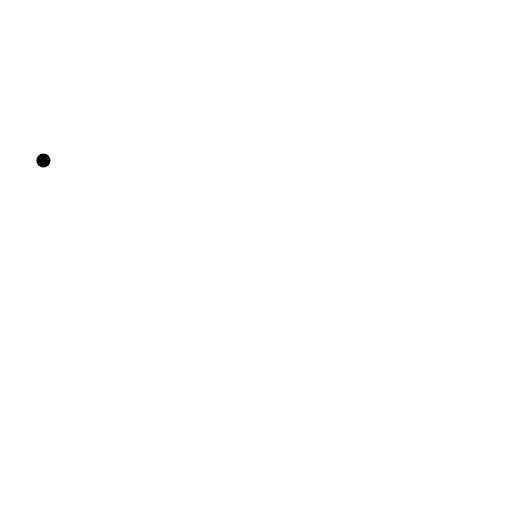
t = 0.00 s
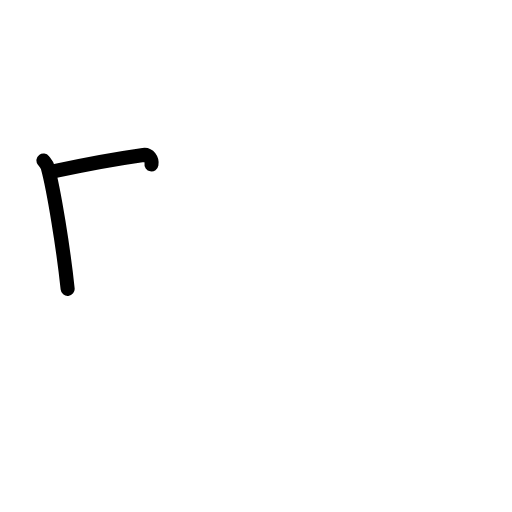
t = 1.58 s
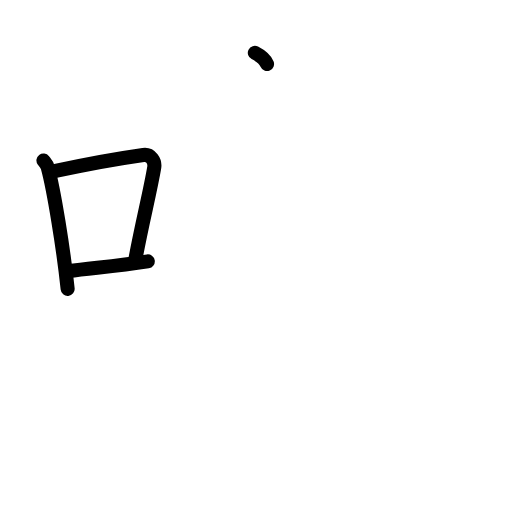
t = 3.25 s
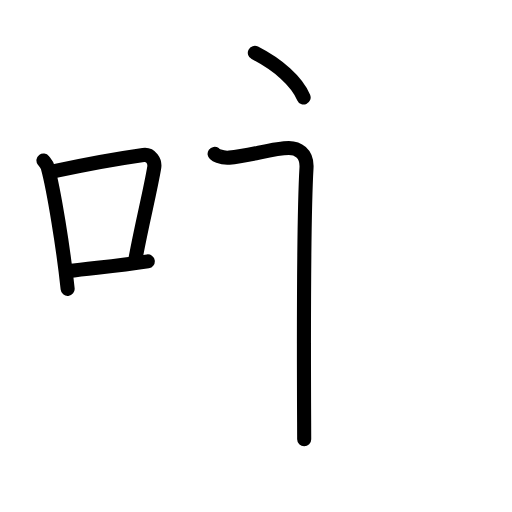
t = 4.80 s
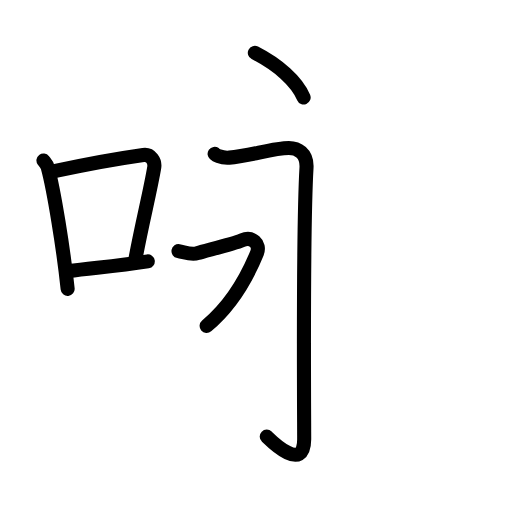
t = 5.88 s
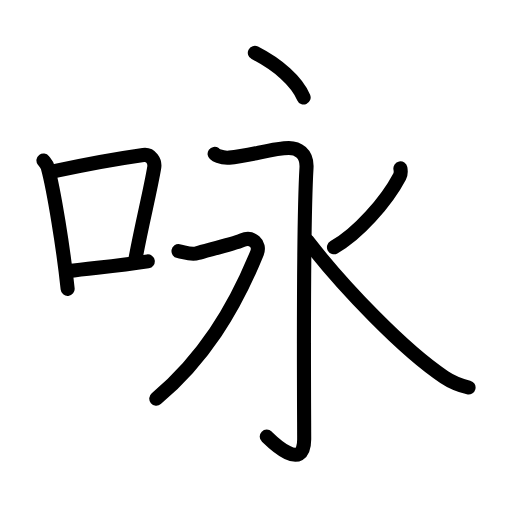
t = 8.00 s

The animated SVG that drew these frames (rendered in a browser with its animation timeline set to each time). Animation: 27 SMIL elements (animate=27); one cycle of 8.00 s.

<?xml version="1.0" encoding="UTF-8"?>
<!--
AniKanjiVG is licensed by CC-BY-SA Paul C. Sommerhoff (https://bitbucket.org/sommerhoff/anikanjivg).
AniKanjiVG uses KanjiVG which is licensed by CC-BY-SA Ulrich Apel (http://kanjivg.tagaini.net).
See also http://creativecommons.org/licenses/by-sa/3.0/
-->
<svg xmlns:kvg='http://kanjivg.tagaini.net' xmlns='http://www.w3.org/2000/svg' width='109' height='109' viewBox='0 0 109 109' style='fill:none;stroke:#000000;stroke-width:3;stroke-linecap:round;stroke-linejoin:round;' id="kvg:kanji_0548f"><g id="kvg:0548f" kvg:element="咏"><g id="kvg:0548f-g1" kvg:element="口" kvg:position="left" kvg:radical="general"><path id="kvg:0548f-s1" kvg:type="㇑" d="M9.25,34.17c0.37,0.48,0.76,0.88,0.92,1.48c1.29,4.74,3.34,17.33,4.23,25.85"><animate attributeName="d" begin="0.0s" dur="0.5s" from="M9.25,34.17C9.25,34.17,9.25,34.17,9.25,34.17" to="M9.25,34.17c0.37,0.48,0.76,0.88,0.92,1.48" />
<animate attributeName="d" begin="0.5s" dur="0.5s" from="M9.25,34.17c0.37,0.48,0.76,0.88,0.92,1.48c0,0,0,0,0,0,0" to="M9.25,34.17c0.37,0.48,0.76,0.88,0.92,1.48c1.29,4.74,3.34,17.33,4.23,25.85" />
</path>
<path id="kvg:0548f-s2" kvg:type="㇕b" d="M11.58,36.45c9.42-2.08,14.55-2.84,18.92-3.46c1.6-0.23,2.56,1.35,2.33,2.69c-0.95,5.54-2.55,11.61-3.96,19.27"><animate attributeName="d" begin="1.0s" dur="0.3333333333333333s" from="M11.58,36.45C11.58,36.45,11.58,36.45,11.58,36.45" to="M11.58,36.45c9.42-2.08,14.55-2.84,18.92-3.46" />
<animate attributeName="d" begin="1.3333333333333333s" dur="0.3333333333333333s" from="M11.58,36.45c9.42-2.08,14.55-2.84,18.92-3.46c0,0,0,0,0,0,0" to="M11.58,36.45c9.42-2.08,14.55-2.84,18.92-3.46c1.6-0.23,2.56,1.35,2.33,2.69" />
<animate attributeName="d" begin="1.6666666666666665s" dur="0.3333333333333333s" from="M11.58,36.45c9.42-2.08,14.55-2.84,18.92-3.46c1.6-0.23,2.56,1.35,2.33,2.69c0,0,0,0,0,0,0" to="M11.58,36.45c9.42-2.08,14.55-2.84,18.92-3.46c1.6-0.23,2.56,1.35,2.33,2.69c-0.95,5.54-2.55,11.61-3.96,19.27" />
<animate attributeName="d" begin="0s" dur="1.0s" from="M-100,-100" to="M-100,-100" />
</path>
<path id="kvg:0548f-s3" kvg:type="㇐b" d="M14.57,57.71c5.14-0.7,9.83-0.98,16.89-2.07"><animate attributeName="d" begin="2.0s" dur="1.0s" from="M14.57,57.71C14.57,57.71,14.57,57.71,14.57,57.71" to="M14.57,57.71c5.14-0.7,9.83-0.98,16.89-2.07" />
<animate attributeName="d" begin="0s" dur="2.0s" from="M-100,-100" to="M-100,-100" />
</path>
</g>
<g id="kvg:0548f-g2" kvg:element="永" kvg:position="right"><g id="kvg:0548f-g3" kvg:element="丶" kvg:position="top"><path id="kvg:0548f-s4" kvg:type="㇔" d="M54.25,11.25c4.95,2.53,8.91,6.02,10.39,9.5"><animate attributeName="d" begin="3.0s" dur="1.0s" from="M54.25,11.25C54.25,11.25,54.25,11.25,54.25,11.25" to="M54.25,11.25c4.95,2.53,8.91,6.02,10.39,9.5" />
<animate attributeName="d" begin="0s" dur="3.0s" from="M-100,-100" to="M-100,-100" />
</path>
</g>
<g id="kvg:0548f-g4" kvg:element="水" kvg:variant="true" kvg:position="bottom"><path id="kvg:0548f-s5" kvg:type="㇆" d="M45.69,32.75c0.02,0.12,1.26,0.95,3.13,0.81C53,33.25,58.16,31.5,61.5,31.5c1.77,0,3.94,1.01,3.75,4.25c-0.8,13.75-0.49,53.22-0.49,57.77c0,7.23-6.87,0.49-7.97-0.58"><animate attributeName="d" begin="4.0s" dur="0.2s" from="M45.69,32.75C45.69,32.75,45.69,32.75,45.69,32.75" to="M45.69,32.75c0.02,0.12,1.26,0.95,3.13,0.81" />
<animate attributeName="d" begin="4.2s" dur="0.2s" from="M45.69,32.75c0.02,0.12,1.26,0.95,3.13,0.81c0,0,0,0,0,0,0" to="M45.69,32.75c0.02,0.12,1.26,0.95,3.13,0.81C53,33.25,58.16,31.5,61.5,31.5" />
<animate attributeName="d" begin="4.4s" dur="0.2s" from="M45.69,32.75c0.02,0.12,1.26,0.95,3.13,0.81C53,33.25,58.16,31.5,61.5,31.5c0,0,0,0,0,0,0" to="M45.69,32.75c0.02,0.12,1.26,0.95,3.13,0.81C53,33.25,58.16,31.5,61.5,31.5c1.77,0,3.94,1.01,3.75,4.25" />
<animate attributeName="d" begin="4.6s" dur="0.2s" from="M45.69,32.75c0.02,0.12,1.26,0.95,3.13,0.81C53,33.25,58.16,31.5,61.5,31.5c1.77,0,3.94,1.01,3.75,4.25c0,0,0,0,0,0,0" to="M45.69,32.75c0.02,0.12,1.26,0.95,3.13,0.81C53,33.25,58.16,31.5,61.5,31.5c1.77,0,3.94,1.01,3.75,4.25c-0.8,13.75-0.49,53.22-0.49,57.77" />
<animate attributeName="d" begin="4.8s" dur="0.2s" from="M45.69,32.75c0.02,0.12,1.26,0.95,3.13,0.81C53,33.25,58.16,31.5,61.5,31.5c1.77,0,3.94,1.01,3.75,4.25c-0.8,13.75-0.49,53.22-0.49,57.77c0,0,0,0,0,0,0" to="M45.69,32.75c0.02,0.12,1.26,0.95,3.13,0.81C53,33.25,58.16,31.5,61.5,31.5c1.77,0,3.94,1.01,3.75,4.25c-0.8,13.75-0.49,53.22-0.49,57.77c0,7.23-6.87,0.49-7.97-0.58" />
<animate attributeName="d" begin="0s" dur="4.0s" from="M-100,-100" to="M-100,-100" />
</path>
<path id="kvg:0548f-s6" kvg:type="㇇" d="M38,53.46c1.27,0.23,2.76,0.91,4.03,0.45c1.27-0.45,7.39-1.85,9.5-2.75c2.12-0.91,3.98,0.75,3.18,2.72C49.75,66,43.25,76.5,33.27,84.87"><animate attributeName="d" begin="5.0s" dur="0.25s" from="M38,53.46C38,53.46,38,53.46,38,53.46" to="M38,53.46c1.27,0.23,2.76,0.91,4.03,0.45" />
<animate attributeName="d" begin="5.25s" dur="0.25s" from="M38,53.46c1.27,0.23,2.76,0.91,4.03,0.45c0,0,0,0,0,0,0" to="M38,53.46c1.27,0.23,2.76,0.91,4.03,0.45c1.27-0.45,7.39-1.85,9.5-2.75" />
<animate attributeName="d" begin="5.5s" dur="0.25s" from="M38,53.46c1.27,0.23,2.76,0.91,4.03,0.45c1.27-0.45,7.39-1.85,9.5-2.75c0,0,0,0,0,0,0" to="M38,53.46c1.27,0.23,2.76,0.91,4.03,0.45c1.27-0.45,7.39-1.85,9.5-2.75c2.12-0.91,3.98,0.75,3.18,2.72" />
<animate attributeName="d" begin="5.75s" dur="0.25s" from="M38,53.46c1.27,0.23,2.76,0.91,4.03,0.45c1.27-0.45,7.39-1.85,9.5-2.75c2.12-0.91,3.98,0.75,3.18,2.72c0,0,0,0,0,0,0" to="M38,53.46c1.27,0.23,2.76,0.91,4.03,0.45c1.27-0.45,7.39-1.85,9.5-2.75c2.12-0.91,3.98,0.75,3.18,2.72C49.75,66,43.25,76.5,33.27,84.87" />
<animate attributeName="d" begin="0s" dur="5.0s" from="M-100,-100" to="M-100,-100" />
</path>
<path id="kvg:0548f-s7" kvg:type="㇒" d="M85.24,35.85c0.08,0.43,0.14,1.16-0.16,1.73c-2.77,5.29-8.96,12.31-13.98,15.06"><animate attributeName="d" begin="6.0s" dur="0.5s" from="M85.24,35.85C85.24,35.85,85.24,35.85,85.24,35.85" to="M85.24,35.85c0.08,0.43,0.14,1.16-0.16,1.73" />
<animate attributeName="d" begin="6.5s" dur="0.5s" from="M85.24,35.85c0.08,0.43,0.14,1.16-0.16,1.73c0,0,0,0,0,0,0" to="M85.24,35.85c0.08,0.43,0.14,1.16-0.16,1.73c-2.77,5.29-8.96,12.31-13.98,15.06" />
<animate attributeName="d" begin="0s" dur="6.0s" from="M-100,-100" to="M-100,-100" />
</path>
<path id="kvg:0548f-s8" kvg:type="㇏" d="M65.41,51.24c7.68,9.92,20.56,23.32,29.15,29.03c1.81,1.21,3.53,1.81,5.19,2.22"><animate attributeName="d" begin="7.0s" dur="0.5s" from="M65.41,51.24C65.41,51.24,65.41,51.24,65.41,51.24" to="M65.41,51.24c7.68,9.92,20.56,23.32,29.15,29.03" />
<animate attributeName="d" begin="7.5s" dur="0.5s" from="M65.41,51.24c7.68,9.92,20.56,23.32,29.15,29.03c0,0,0,0,0,0,0" to="M65.41,51.24c7.68,9.92,20.56,23.32,29.15,29.03c1.81,1.21,3.53,1.81,5.19,2.22" />
<animate attributeName="d" begin="0s" dur="7.0s" from="M-100,-100" to="M-100,-100" />
</path>
</g>
</g>
</g>
</svg>
